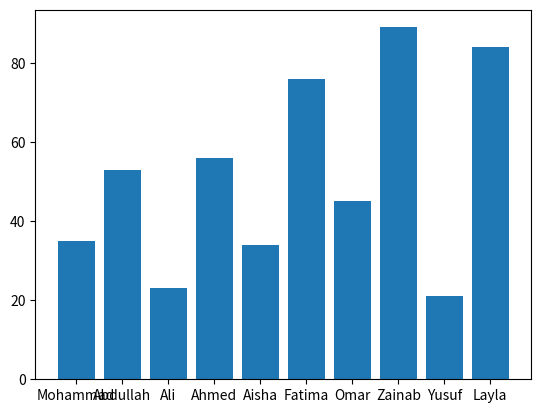

Write the Python code that produced this figure.
import matplotlib.pyplot as plt
import numpy as np
x_points = np.array(['Mohammad', 'Abdullah', 'Ali', 'Ahmed', 'Aisha', 'Fatima', 'Omar', 'Zainab', 'Yusuf', 'Layla'])
y_points = np.array([35, 53, 23, 56, 34, 76, 45, 89, 21, 84])
marks_perc = []
for x in y_points:
    res = (x / 100) * 100
    marks_perc.append(res)
plt.bar(x_points, marks_perc)
plt.show()
